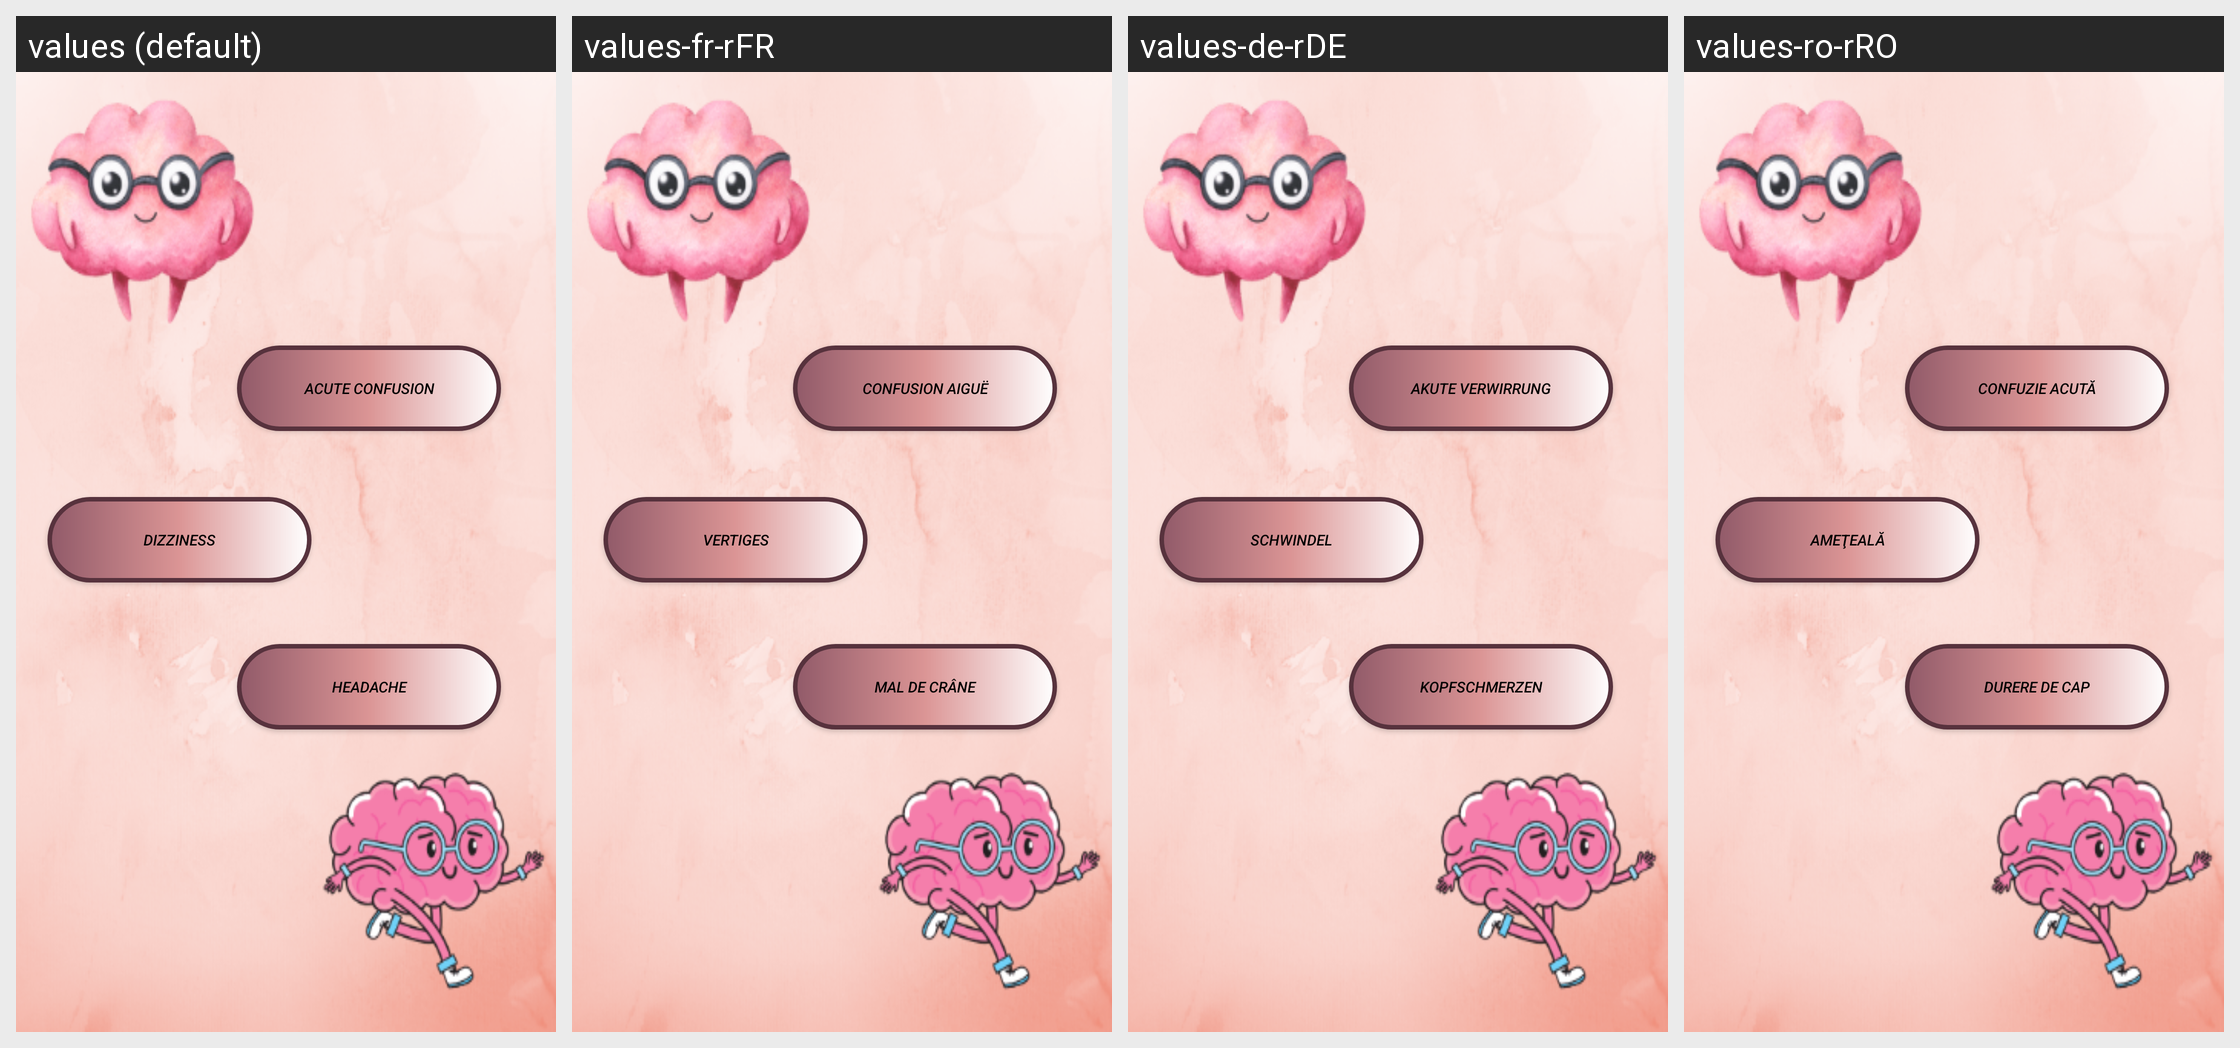

The same Android screen rendered under several of its app's locales, left to right. List the strings drawn on it with the default value and each locale's translation.
Android screen res/layout/activity_pagina_principala_afectiuni_cerebral.xml rendered under 4 locales, left to right: values (default), values-fr-rFR, values-de-rDE, values-ro-rRO. Device: Nexus 5 (rendered at 1080×1920; each locale shown at half size, 540×960, under a caption strip naming it); theme Theme.MedicalFriend.
Strings drawn on this screen, with the default value and each locale's value (text and hints the layout hard-codes, and strings that could not be matched under every locale, appear in the picture but are not listed):

afectiunicerebrale1
  values: Acute confusion
  values-fr-rFR: Confusion aiguë
  values-de-rDE: Akute Verwirrung
  values-ro-rRO: Confuzie acută

afectiunicerebrale2
  values: Dizziness
  values-fr-rFR: Vertiges
  values-de-rDE: Schwindel
  values-ro-rRO: Ameţeală

afectiunicerebrale3
  values: Headache
  values-fr-rFR: Mal de crâne
  values-de-rDE: Kopfschmerzen
  values-ro-rRO: Durere de cap
